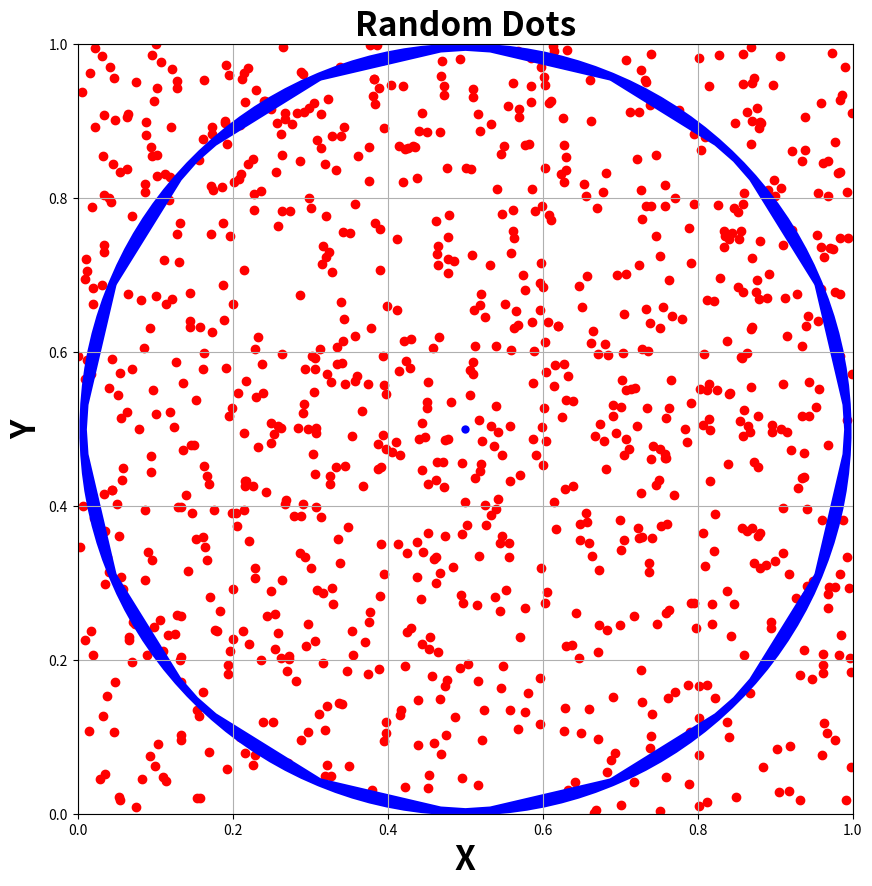
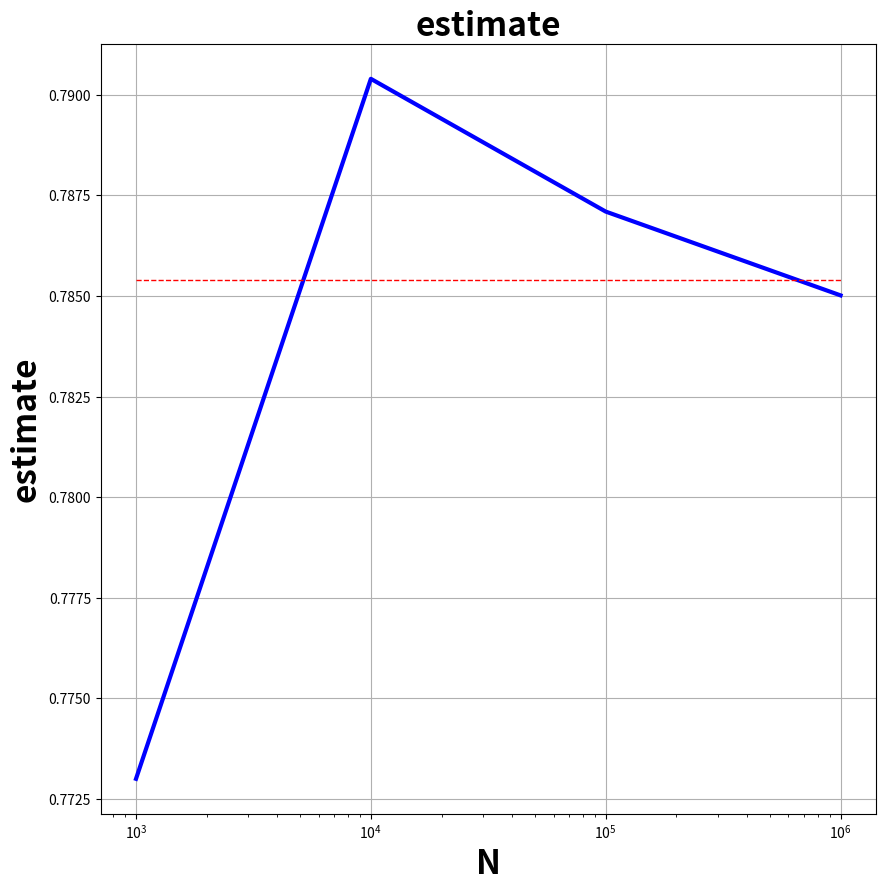

Reproduce these figures in Python, in order.
#!/usr/bin/env python3
# -*- coding: utf-8 -*-
"""
Created on Sun Feb  5 16:12:13 2023

@author: mohammadaminbasiri
"""

import matplotlib.pyplot as plt
import numpy as np
import math
from random import random

X = []
Y = []
count = 0

N = 10**3

for i in range(N):
    x = random()
    y = random()
    X.append(x)
    Y.append(y)
    if (x-0.5)**2 + (y-0.5)**2 < 0.25:
        count = count + 1

print("This is the estimate of pi/4 with N = {}\n".format(N),count/N)
print("This is the real value of pi/4\n",np.pi/4)

fig, ax = plt.subplots(figsize=(10, 10), dpi=300)
ax.scatter(X, Y, color='red', linewidth=1)
ax.scatter(0.5, 0.5, color='blue', linewidth=550)
ax.set_title('Random Dots', fontweight="bold", fontsize=24)
ax.set_xlabel('X', fontweight="bold", fontsize=24)
ax.set_ylabel('Y', fontweight="bold", fontsize=24)
ax.set_ylim(bottom=0, top = 1)
ax.set_xlim(left=0, right=1)
ax.grid(True)
#plt.yscale("log")
plt.show()



a = [1000, 10000, 100000, 1000000]
b = [0.773, 0.7904, 0.7871, 0.785017]
c = [np.pi/4, np.pi/4, np.pi/4, np.pi/4] 

fig, ax = plt.subplots(figsize=(10, 10), dpi=300)
ax.plot(a, b, color='blue', linewidth=3)
ax.plot(a, c, '--', color='red', linewidth=1)
ax.set_title('estimate', fontweight="bold", fontsize=24)
ax.set_xlabel('N', fontweight="bold", fontsize=24)
ax.set_ylabel('estimate', fontweight="bold", fontsize=24)
ax.grid(True)
plt.xscale("log")
plt.show()